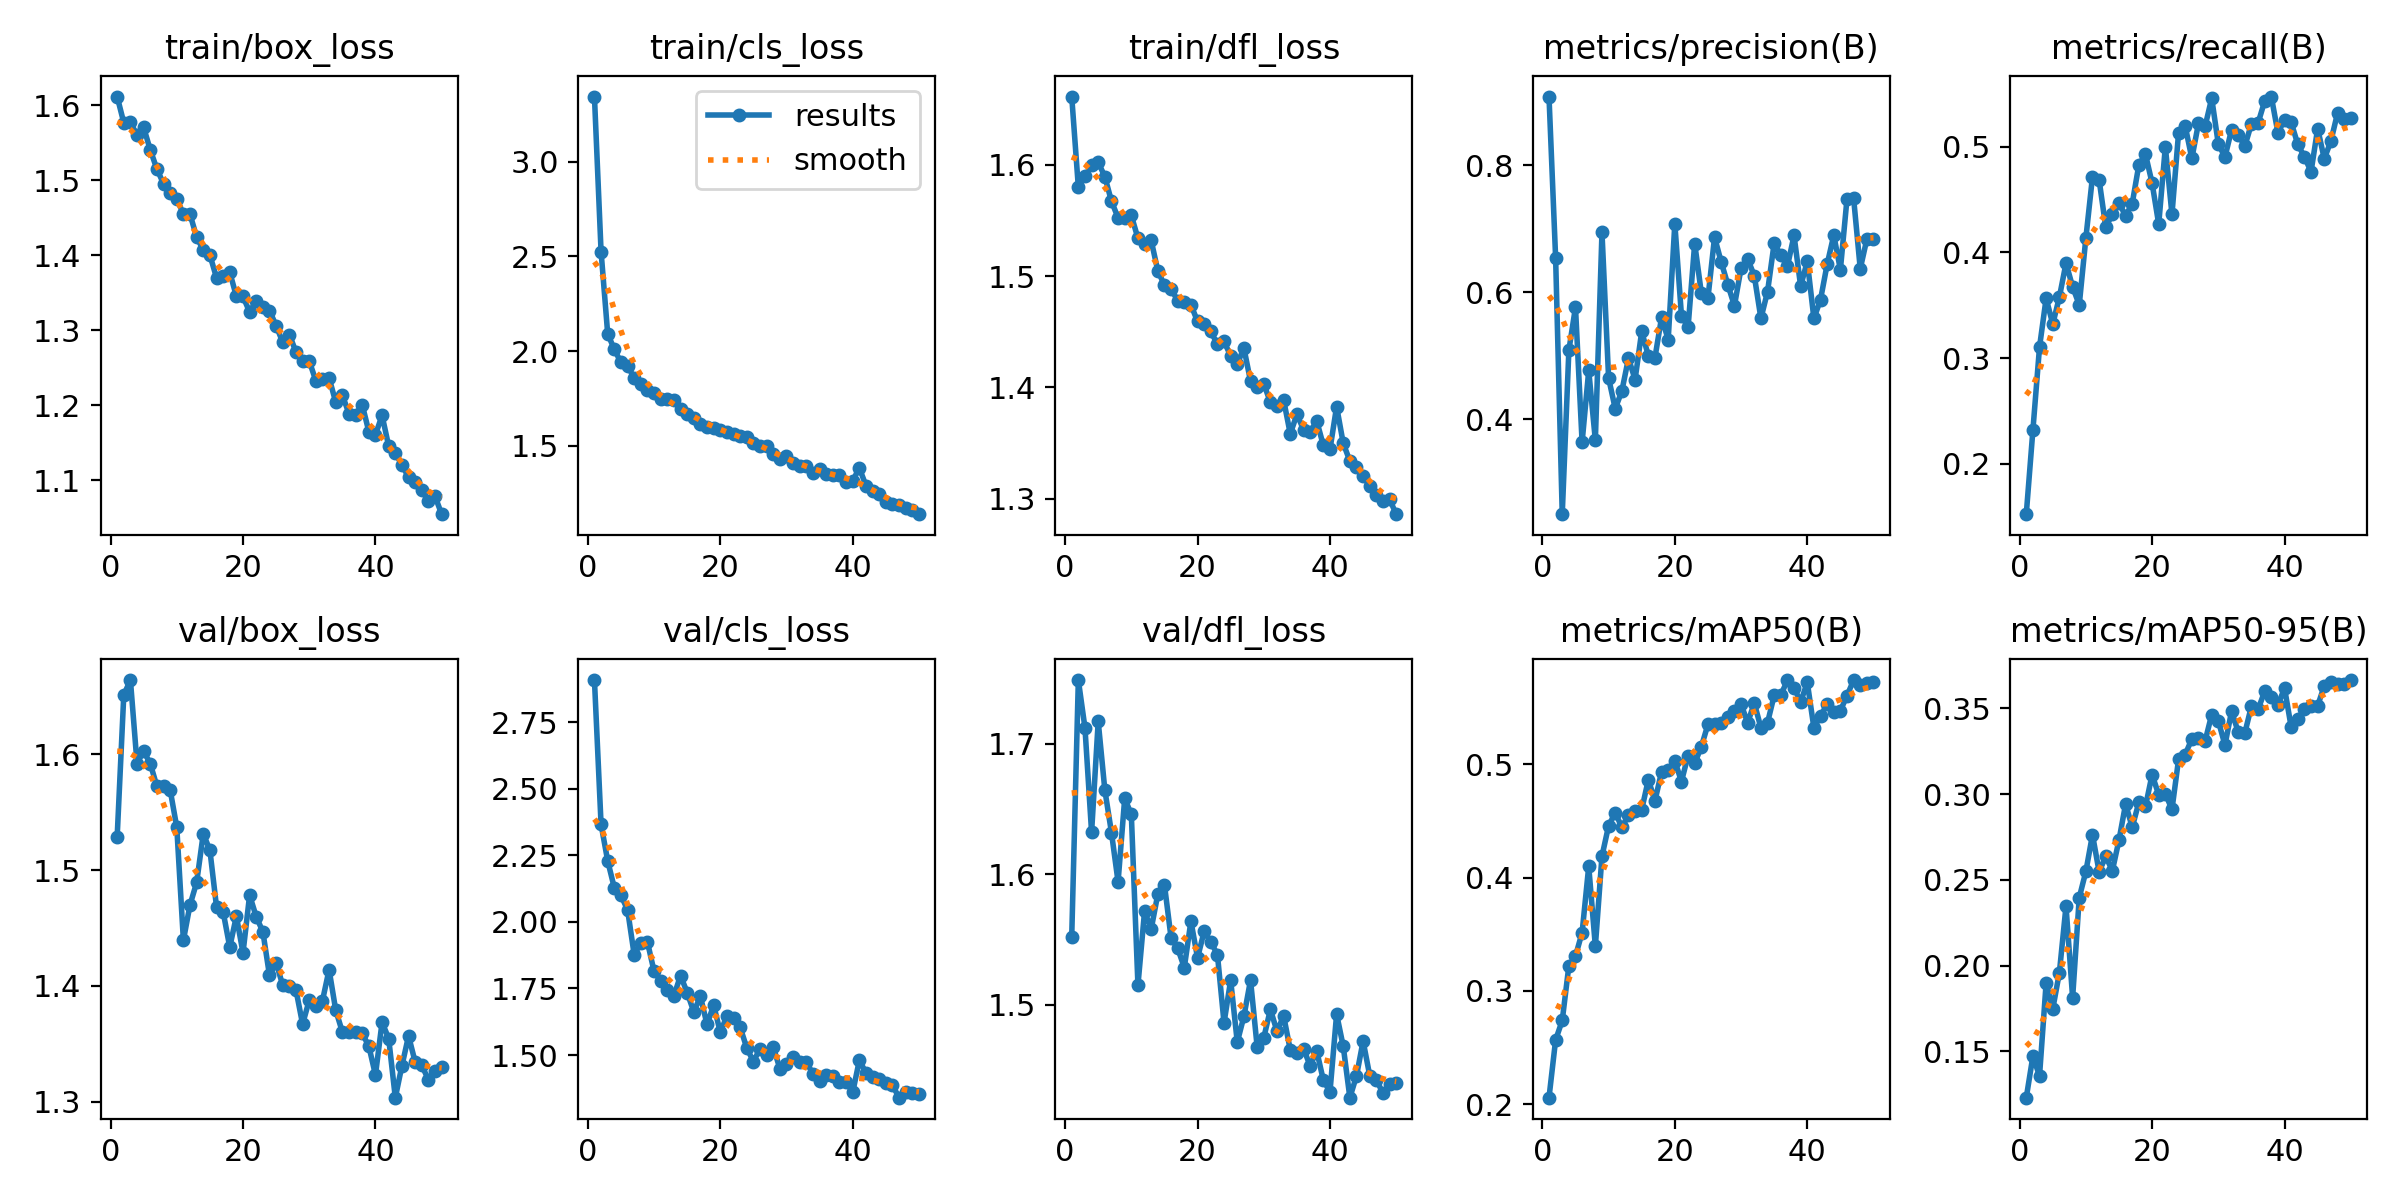

Values plotted in this chart, from the file beside it:
epoch, time, train/box_loss, train/cls_loss, train/dfl_loss, metrics/precision(B), metrics/recall(B), metrics/mAP50(B), metrics/mAP50-95(B), val/box_loss, val/cls_loss, val/dfl_loss, lr/pg0, lr/pg1, lr/pg2
1, 527.5, 1.611, 3.344, 1.661, 0.9085, 0.1525, 0.2057, 0.123, 1.529, 2.908, 1.552, 0.003301, 0.003301, 0.07029
2, 947.5, 1.576, 2.526, 1.58, 0.6544, 0.2319, 0.2567, 0.1471, 1.651, 2.366, 1.749, 0.006503, 0.006503, 0.04016
3, 1374, 1.577, 2.092, 1.59, 0.2501, 0.3104, 0.2738, 0.1356, 1.664, 2.229, 1.712, 0.009573, 0.009573, 0.009899
4, 1853, 1.56, 2.009, 1.6, 0.5082, 0.3567, 0.3221, 0.1899, 1.592, 2.128, 1.632, 0.009406, 0.009406, 0.009406
5, 2181, 1.57, 1.94, 1.602, 0.5765, 0.3322, 0.3307, 0.1747, 1.603, 2.099, 1.717, 0.009208, 0.009208, 0.009208
6, 2503, 1.54, 1.923, 1.589, 0.3635, 0.3578, 0.3515, 0.1959, 1.592, 2.046, 1.665, 0.00901, 0.00901, 0.00901
7, 2827, 1.515, 1.858, 1.567, 0.4766, 0.3899, 0.4099, 0.2347, 1.572, 1.877, 1.632, 0.008812, 0.008812, 0.008812
8, 3141, 1.495, 1.826, 1.552, 0.3666, 0.3675, 0.3394, 0.1813, 1.573, 1.919, 1.594, 0.008614, 0.008614, 0.008614
9, 3474, 1.482, 1.794, 1.552, 0.6943, 0.3504, 0.419, 0.2397, 1.569, 1.925, 1.658, 0.008416, 0.008416, 0.008416
10, 3785, 1.475, 1.781, 1.554, 0.4648, 0.4137, 0.4457, 0.255, 1.537, 1.815, 1.646, 0.008218, 0.008218, 0.008218
11, 4096, 1.455, 1.747, 1.534, 0.4165, 0.4716, 0.4573, 0.2763, 1.439, 1.779, 1.515, 0.00802, 0.00802, 0.00802
12, 4421, 1.454, 1.745, 1.528, 0.4441, 0.4687, 0.4445, 0.2547, 1.47, 1.743, 1.572, 0.007822, 0.007822, 0.007822
13, 4740, 1.424, 1.743, 1.532, 0.4959, 0.424, 0.455, 0.2637, 1.489, 1.722, 1.558, 0.007624, 0.007624, 0.007624
14, 5051, 1.407, 1.695, 1.505, 0.4624, 0.4361, 0.4588, 0.2554, 1.531, 1.798, 1.585, 0.007426, 0.007426, 0.007426
15, 5401, 1.4, 1.667, 1.492, 0.5381, 0.4469, 0.46, 0.2732, 1.517, 1.734, 1.592, 0.007228, 0.007228, 0.007228
16, 5713, 1.37, 1.649, 1.488, 0.4999, 0.4346, 0.4865, 0.2942, 1.468, 1.662, 1.551, 0.00703, 0.00703, 0.00703
17, 6028, 1.373, 1.618, 1.478, 0.4969, 0.4463, 0.4678, 0.2807, 1.464, 1.72, 1.543, 0.006832, 0.006832, 0.006832
18, 6337, 1.377, 1.601, 1.477, 0.5603, 0.4828, 0.4935, 0.2953, 1.433, 1.615, 1.528, 0.006634, 0.006634, 0.006634
19, 6653, 1.345, 1.593, 1.474, 0.5252, 0.4929, 0.4952, 0.2928, 1.46, 1.687, 1.564, 0.006436, 0.006436, 0.006436
20, 6956, 1.345, 1.582, 1.459, 0.7082, 0.4656, 0.5032, 0.3114, 1.429, 1.586, 1.536, 0.006238, 0.006238, 0.006238
21, 7289, 1.324, 1.575, 1.457, 0.5632, 0.4268, 0.4848, 0.2996, 1.478, 1.645, 1.556, 0.00604, 0.00604, 0.00604
22, 7600, 1.339, 1.564, 1.45, 0.5446, 0.4999, 0.5078, 0.3003, 1.46, 1.64, 1.548, 0.005842, 0.005842, 0.005842
23, 7924, 1.33, 1.549, 1.439, 0.6768, 0.436, 0.501, 0.2911, 1.447, 1.604, 1.538, 0.005644, 0.005644, 0.005644
24, 8235, 1.326, 1.545, 1.441, 0.5991, 0.5134, 0.5154, 0.3204, 1.409, 1.527, 1.486, 0.005446, 0.005446, 0.005446
25, 8566, 1.306, 1.516, 1.428, 0.5907, 0.5196, 0.5353, 0.3231, 1.42, 1.476, 1.519, 0.005248, 0.005248, 0.005248
26, 8915, 1.284, 1.501, 1.421, 0.6868, 0.4889, 0.536, 0.3323, 1.401, 1.523, 1.471, 0.00505, 0.00505, 0.00505
27, 9241, 1.294, 1.5, 1.435, 0.6478, 0.5221, 0.5368, 0.333, 1.4, 1.5, 1.491, 0.004852, 0.004852, 0.004852
28, 9564, 1.271, 1.458, 1.406, 0.6121, 0.5192, 0.542, 0.3309, 1.396, 1.53, 1.519, 0.004654, 0.004654, 0.004654
29, 9898, 1.258, 1.429, 1.401, 0.5787, 0.5459, 0.5474, 0.3464, 1.367, 1.449, 1.468, 0.004456, 0.004456, 0.004456
30, 10223, 1.259, 1.448, 1.403, 0.6379, 0.5026, 0.5533, 0.3428, 1.388, 1.468, 1.475, 0.004258, 0.004258, 0.004258
31, 10527, 1.232, 1.411, 1.387, 0.6524, 0.4903, 0.5367, 0.3287, 1.382, 1.492, 1.496, 0.00406, 0.00406, 0.00406
32, 10862, 1.234, 1.396, 1.384, 0.626, 0.516, 0.5542, 0.3483, 1.387, 1.474, 1.48, 0.003862, 0.003862, 0.003862
33, 11204, 1.236, 1.392, 1.389, 0.5587, 0.5115, 0.5323, 0.3363, 1.414, 1.475, 1.491, 0.003664, 0.003664, 0.003664
34, 11524, 1.204, 1.355, 1.358, 0.6008, 0.5005, 0.5368, 0.3356, 1.379, 1.428, 1.465, 0.003466, 0.003466, 0.003466
35, 11841, 1.213, 1.38, 1.376, 0.6772, 0.5218, 0.5609, 0.3514, 1.36, 1.402, 1.463, 0.003268, 0.003268, 0.003268
36, 12166, 1.189, 1.351, 1.362, 0.6581, 0.5224, 0.5613, 0.3494, 1.36, 1.424, 1.466, 0.00307, 0.00307, 0.00307
37, 12512, 1.187, 1.345, 1.36, 0.6408, 0.5431, 0.5741, 0.3599, 1.36, 1.421, 1.453, 0.002872, 0.002872, 0.002872
38, 12850, 1.201, 1.348, 1.37, 0.6894, 0.5475, 0.5677, 0.3568, 1.359, 1.398, 1.465, 0.002674, 0.002674, 0.002674
39, 13176, 1.165, 1.311, 1.348, 0.6094, 0.5132, 0.555, 0.3521, 1.348, 1.4, 1.442, 0.002476, 0.002476, 0.002476
40, 13498, 1.16, 1.316, 1.345, 0.6488, 0.5253, 0.5724, 0.3618, 1.323, 1.36, 1.433, 0.002278, 0.002278, 0.002278
41, 13826, 1.186, 1.382, 1.383, 0.5586, 0.523, 0.5323, 0.3392, 1.369, 1.48, 1.493, 0.00208, 0.00208, 0.00208
42, 14132, 1.145, 1.29, 1.35, 0.5884, 0.5023, 0.5424, 0.3439, 1.355, 1.433, 1.468, 0.001882, 0.001882, 0.001882
43, 14459, 1.137, 1.263, 1.334, 0.6439, 0.4905, 0.5534, 0.3497, 1.303, 1.416, 1.429, 0.001684, 0.001684, 0.001684
44, 14774, 1.12, 1.244, 1.328, 0.6899, 0.4763, 0.5458, 0.3512, 1.331, 1.409, 1.446, 0.001486, 0.001486, 0.001486
45, 15088, 1.104, 1.203, 1.321, 0.6356, 0.5172, 0.5475, 0.3515, 1.357, 1.395, 1.472, 0.001288, 0.001288, 0.001288
46, 15392, 1.098, 1.195, 1.311, 0.7474, 0.4886, 0.5605, 0.3632, 1.334, 1.387, 1.446, 0.00109, 0.00109, 0.00109
47, 15702, 1.087, 1.187, 1.303, 0.7479, 0.5054, 0.5745, 0.3655, 1.331, 1.34, 1.443, 0.000892, 0.000892, 0.000892
48, 16035, 1.072, 1.171, 1.298, 0.6369, 0.5318, 0.5698, 0.3641, 1.319, 1.361, 1.432, 0.000694, 0.000694, 0.000694
49, 16369, 1.078, 1.163, 1.3, 0.6839, 0.5258, 0.5722, 0.3643, 1.327, 1.357, 1.44, 0.000496, 0.000496, 0.000496
50, 16680, 1.055, 1.139, 1.286, 0.684, 0.5274, 0.5726, 0.3666, 1.33, 1.355, 1.44, 0.000298, 0.000298, 0.000298
